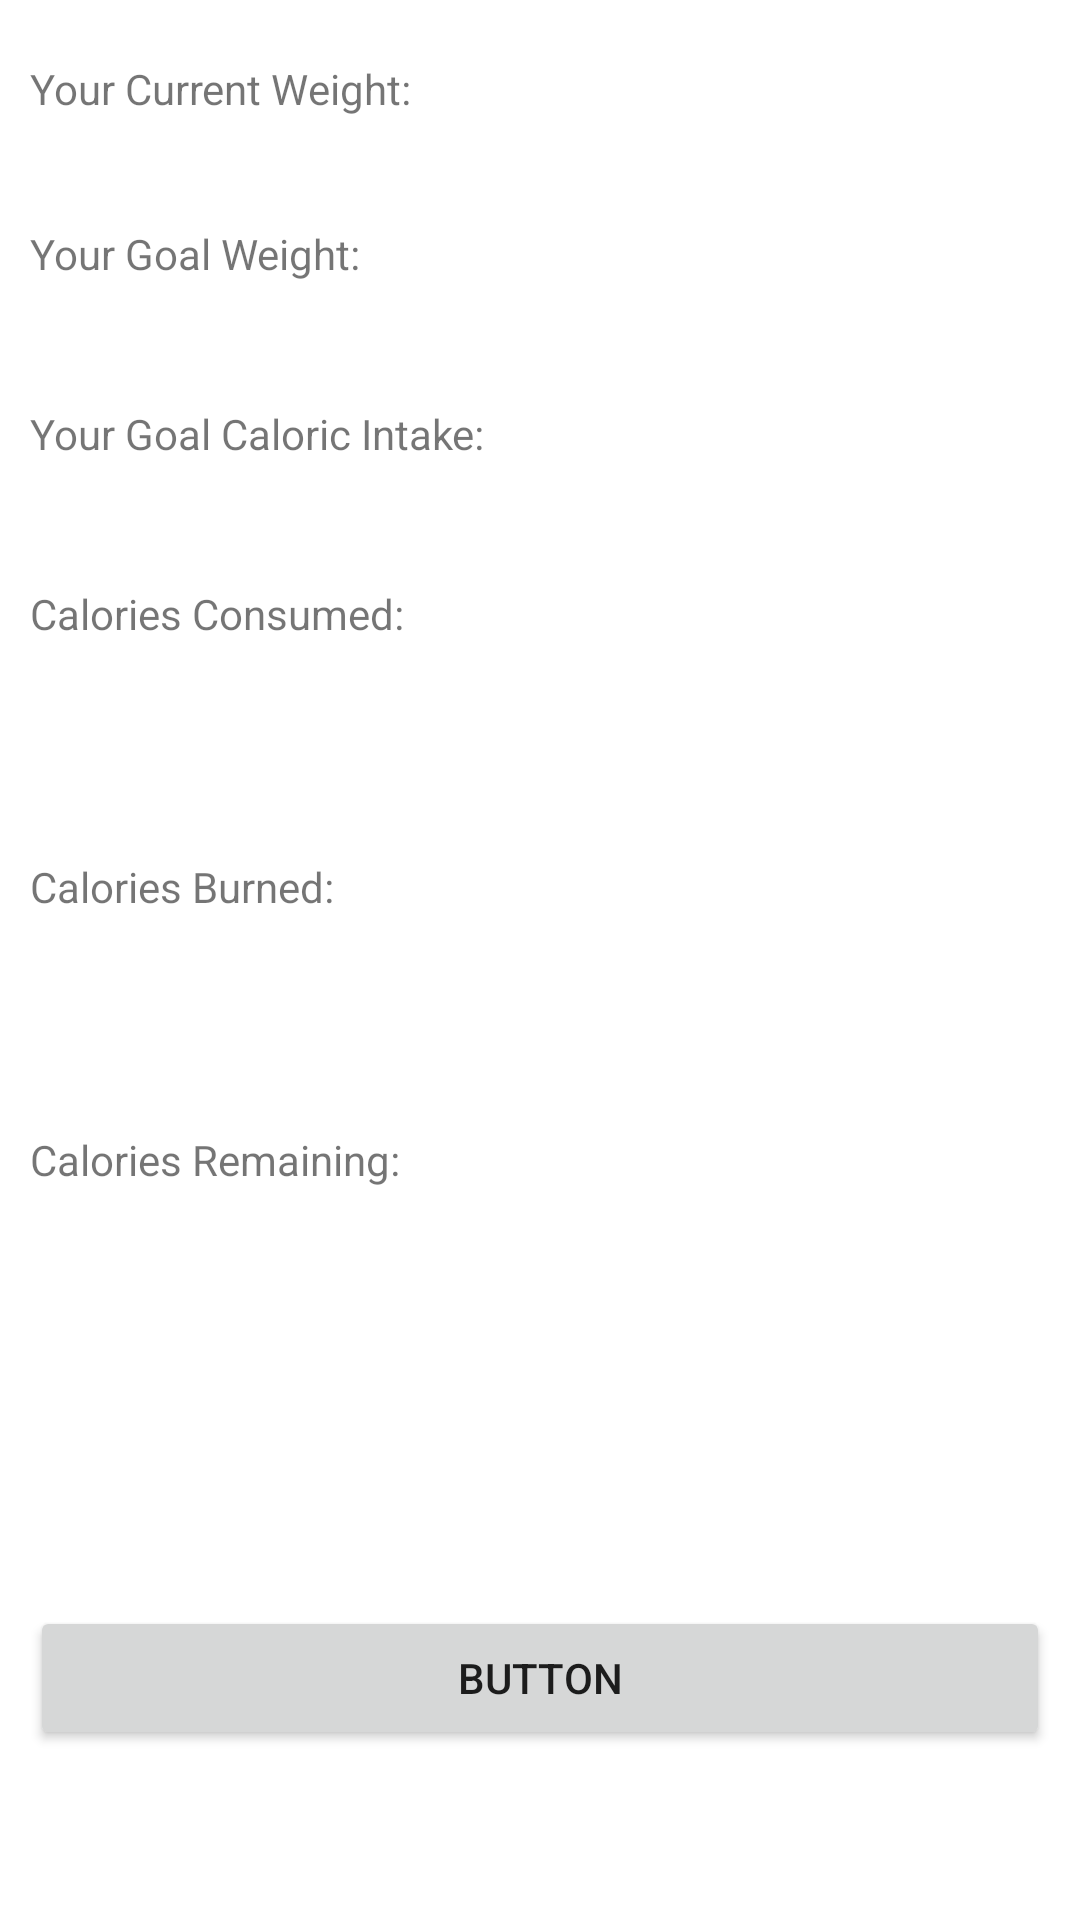

The Android layout XML behind this screen, and the referenced resources:
<!-- AndroidManifest.xml: application theme Theme.FinalProject -->
<!-- res/layout/activity_main.xml -->
<?xml version="1.0" encoding="utf-8"?>
<androidx.constraintlayout.widget.ConstraintLayout xmlns:android="http://schemas.android.com/apk/res/android"
    xmlns:app="http://schemas.android.com/apk/res-auto"
    xmlns:tools="http://schemas.android.com/tools"
    android:layout_width="match_parent"
    android:layout_height="match_parent"
    tools:context=".MainActivity"
    android:id="@+id/MainLayout">

    <LinearLayout
        android:id="@+id/parentLinearLayout"
        android:layout_width="match_parent"
        android:layout_height="match_parent"
        android:layout_margin="10dp"
        android:orientation="vertical"
        android:weightSum="13"
        app:layout_constraintBottom_toBottomOf="parent"
        app:layout_constraintEnd_toEndOf="parent"
        app:layout_constraintHorizontal_bias="0.0"
        app:layout_constraintStart_toStartOf="parent"
        app:layout_constraintTop_toTopOf="parent">

        <LinearLayout
            android:layout_width="match_parent"
            android:layout_height="wrap_content"
            android:layout_marginTop="10dp"
            android:layout_weight="1">

            <TextView
                android:id="@+id/textView"
                android:layout_width="wrap_content"
                android:layout_height="wrap_content"
                android:layout_weight="1"
                android:text="@string/your_current_weight" />

            <TextView
                android:id="@+id/txtCurrentWeight"
                android:layout_width="wrap_content"
                android:layout_height="wrap_content"
                android:layout_weight="1"
                android:text="" />

        </LinearLayout>

        <LinearLayout
            android:layout_width="match_parent"
            android:layout_height="wrap_content"
            android:layout_marginTop="5dp"
            android:layout_weight="1">

            <TextView
                android:id="@+id/textView1"
                android:layout_width="wrap_content"
                android:layout_height="wrap_content"
                android:layout_weight="1"
                android:text="@string/your_goal_weight" />

            <TextView
                android:id="@+id/txtGoalWeight"
                android:layout_width="wrap_content"
                android:layout_height="wrap_content"
                android:layout_weight="1"
                android:text="" />

        </LinearLayout>

        <LinearLayout
            android:layout_width="match_parent"
            android:layout_height="wrap_content"
            android:layout_marginTop="10dp"
            android:layout_weight="1">

            <TextView
                android:id="@+id/textView2"
                android:layout_width="wrap_content"
                android:layout_height="wrap_content"
                android:layout_weight="1"
                android:text="@string/your_goal_calorie_intake" />

            <TextView
                android:id="@+id/txtGoalCalorieIntake"
                android:layout_width="wrap_content"
                android:layout_height="wrap_content"
                android:layout_weight="1"
                android:text="" />

        </LinearLayout>

        <LinearLayout
            android:layout_width="match_parent"
            android:layout_height="wrap_content"
            android:layout_marginTop="10dp"
            android:layout_weight="2">


            <TextView
                android:id="@+id/textView4"
                android:layout_width="wrap_content"
                android:layout_height="wrap_content"
                android:layout_weight="1"
                android:text="@string/calories_consumed" />

            <TextView
                android:id="@+id/txtCaloriesConsumed"
                android:layout_width="wrap_content"
                android:layout_height="wrap_content"
                android:layout_weight="1"
                android:text="" />
        </LinearLayout>

        <LinearLayout
            android:layout_width="match_parent"
            android:layout_height="wrap_content"
            android:layout_marginTop="10dp"
            android:layout_weight="2">


            <TextView
                android:id="@+id/textView6"
                android:layout_width="wrap_content"
                android:layout_height="wrap_content"
                android:layout_weight="1"
                android:text="@string/calories_burned" />

            <TextView
                android:id="@+id/txtCaloriesBurned"
                android:layout_width="wrap_content"
                android:layout_height="wrap_content"
                android:layout_weight="1"
                android:text="" />
        </LinearLayout>

        <LinearLayout
            android:layout_width="match_parent"
            android:layout_height="wrap_content"
            android:layout_marginTop="10dp"
            android:layout_weight="4">


            <TextView
                android:id="@+id/textView8"
                android:layout_width="wrap_content"
                android:layout_height="wrap_content"
                android:layout_weight="1"
                android:text="@string/calories_remaining" />

            <TextView
                android:id="@+id/txtCaloriesRemaining"
                android:layout_width="wrap_content"
                android:layout_height="wrap_content"
                android:layout_weight="1"
                android:text="" />

        </LinearLayout>

        <LinearLayout
            android:layout_width="match_parent"
            android:layout_height="wrap_content"
            android:layout_weight="1"
            android:gravity="center"
            android:orientation="horizontal">

            <Button
                android:id="@+id/button"
                android:layout_width="wrap_content"
                android:layout_height="wrap_content"
                android:layout_weight="1"
                android:text="Button" />
        </LinearLayout>

    </LinearLayout>


</androidx.constraintlayout.widget.ConstraintLayout>
<!-- resources referenced by this layout -->
<resources>
  <string name="calories_burned">Calories Burned:</string>
  <string name="calories_consumed">Calories Consumed:</string>
  <string name="calories_remaining">Calories Remaining:</string>
  <string name="your_current_weight">Your Current Weight:</string>
  <string name="your_goal_calorie_intake">Your Goal Caloric Intake:</string>
  <string name="your_goal_weight">Your Goal Weight:</string>
  <style name="Theme.FinalProject" parent="Theme.MaterialComponents.DayNight.DarkActionBar">
          <item name="colorPrimary">@color/purple_500</item>
          <item name="colorPrimaryVariant">@color/purple_700</item>
          <item name="colorOnPrimary">@color/white</item>
          <item name="colorSecondary">@color/teal_200</item>
          <item name="colorSecondaryVariant">@color/teal_700</item>
          <item name="colorOnSecondary">@color/black</item>
          <item name="android:statusBarColor">?attr/colorPrimaryVariant</item>
      </style>
  <color name="purple_500">#FF6200EE</color>
  <color name="purple_700">#FF3700B3</color>
  <color name="white">#FFFFFFFF</color>
  <color name="teal_200">#FF03DAC5</color>
  <color name="teal_700">#FF018786</color>
  <color name="black">#FF000000</color>
</resources>
